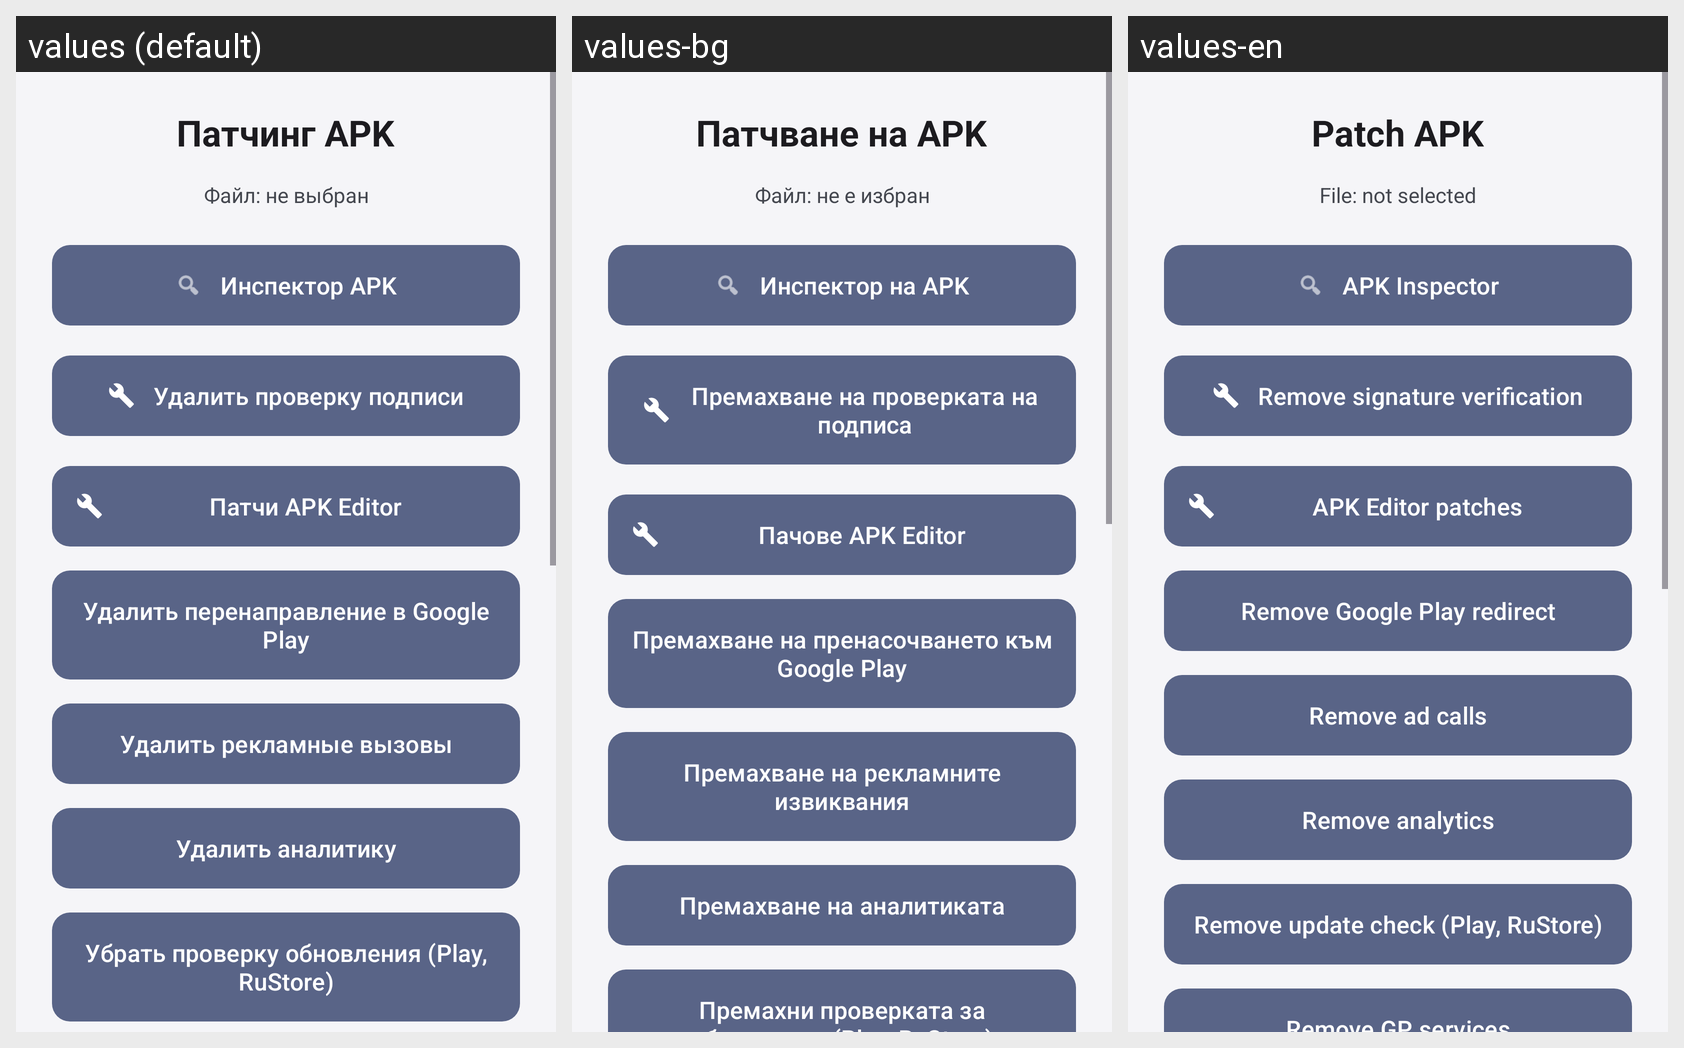

The same Android screen rendered under several of its app's locales, left to right. List the strings drawn on it with the default value and each locale's translation.
Android screen res/layout/activity_patch.xml rendered under 3 locales, left to right: values (default), values-bg, values-en. Device: Nexus 5 (rendered at 1080×1920; each locale shown at half size, 540×960, under a caption strip naming it); theme Theme.LazyModification.
Strings drawn on this screen, with the default value and each locale's value (text and hints the layout hard-codes, and strings that could not be matched under every locale, appear in the picture but are not listed):

patching_apk
  values: Патчинг APK
  values-bg: Патчване на APK
  values-en: Patch APK

file_not_selected
  values: Файл: не выбран
  values-bg: Файл: не е избран
  values-en: File: not selected

inspector_title
  values: Инспектор APK
  values-bg: Инспектор на APK
  values-en: APK Inspector

tools_kill_button
  values: Удалить проверку подписи
  values-bg: Премахване на проверката на подписа
  values-en: Remove signature verification

custom_patch_choose
  values: Патчи APK Editor
  values-bg: Пачове APK Editor
  values-en: APK Editor patches

remove_google_play_redirect
  values: Удалить перенаправление в Google Play
  values-bg: Премахване на пренасочването към Google Play
  values-en: Remove Google Play redirect

remove_ads_calls
  values: Удалить рекламные вызовы
  values-bg: Премахване на рекламните извиквания
  values-en: Remove ad calls

remove_analytics
  values: Удалить аналитику
  values-bg: Премахване на аналитиката
  values-en: Remove analytics

remove_update_check
  values: Убрать проверку обновления (Play, RuStore)
  values-bg: Премахни проверката за обновление (Play, RuStore)
  values-en: Remove update check (Play, RuStore)
